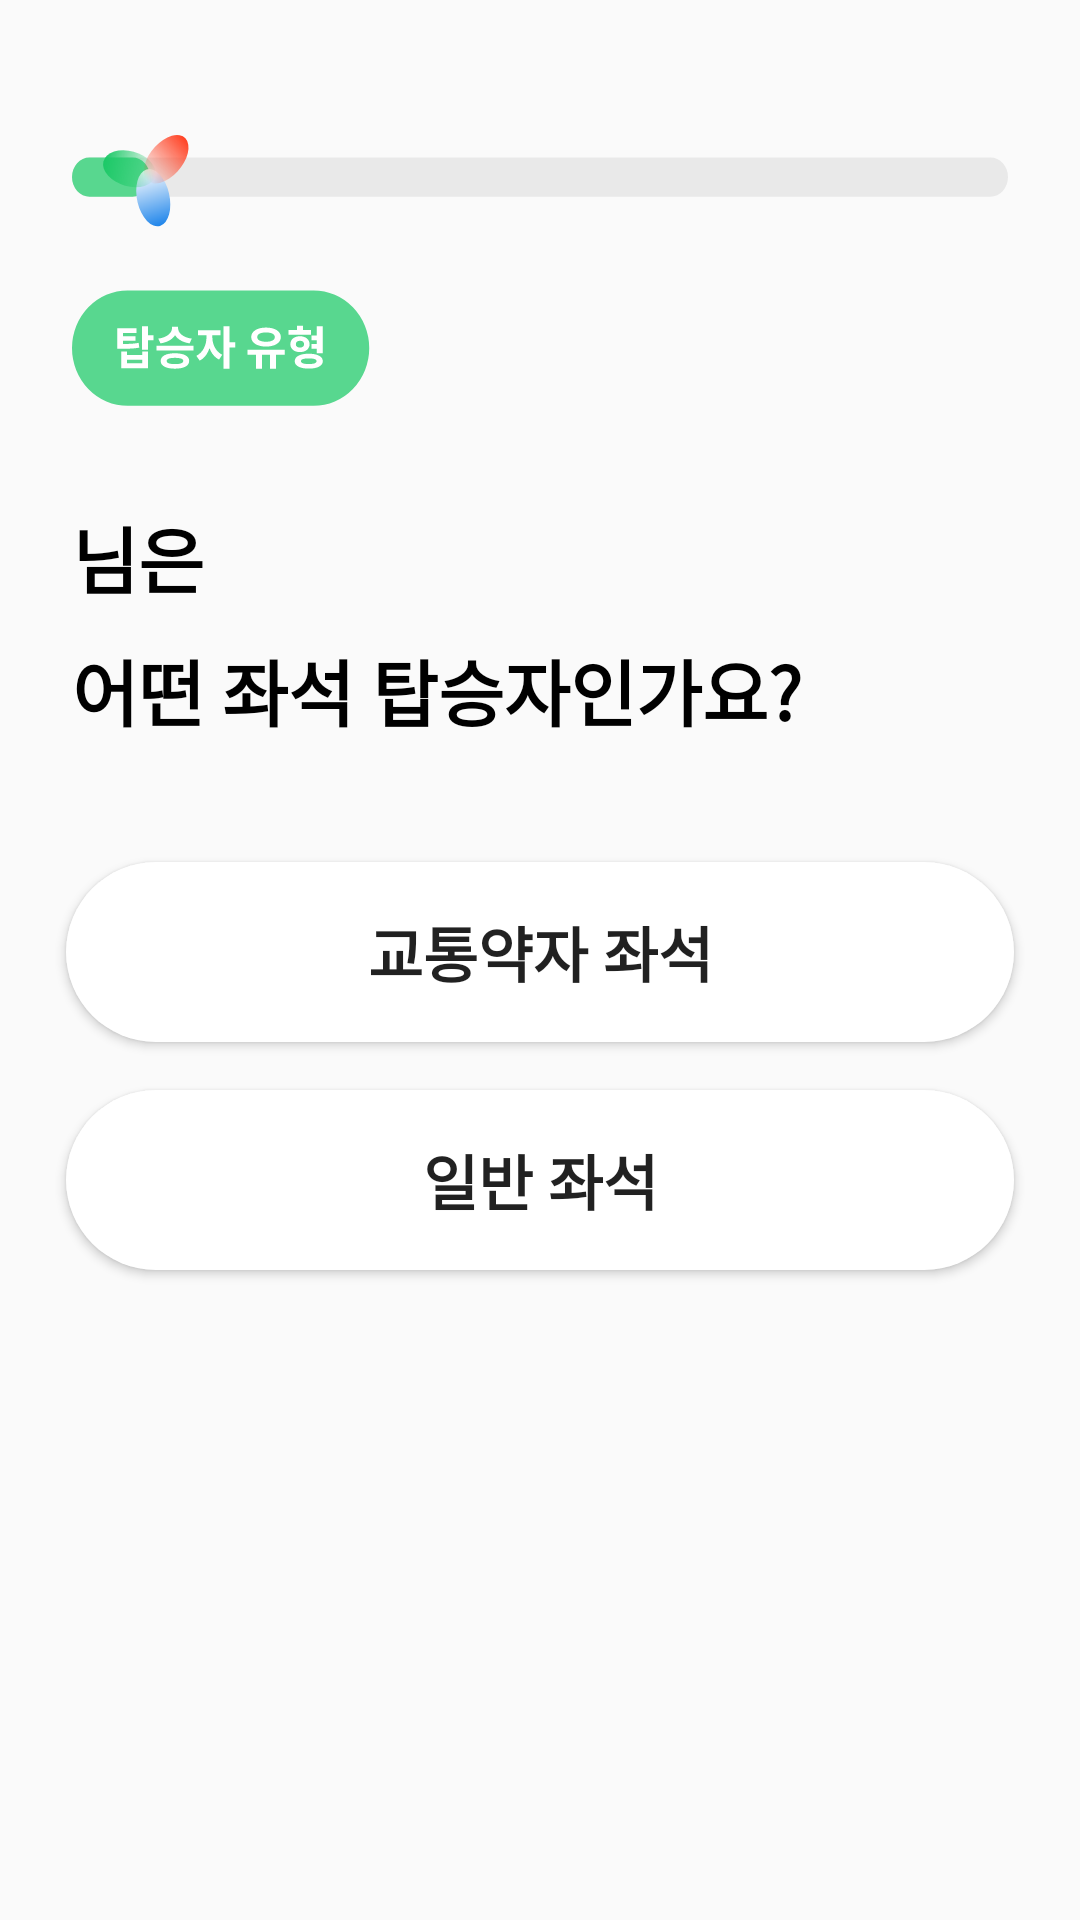

Reconstruct the res/layout file that produces this screen, plus the resources it refers to.
<!-- AndroidManifest.xml: application theme NoActionBar -->
<!-- res/layout/activity_set_user_occupants.xml -->
<?xml version="1.0" encoding="utf-8"?>
 <androidx.constraintlayout.widget.ConstraintLayout xmlns:android="http://schemas.android.com/apk/res/android"
    xmlns:app="http://schemas.android.com/apk/res-auto"
    xmlns:tools="http://schemas.android.com/tools"
    android:layout_width="match_parent"
    android:layout_height="match_parent"
    tools:context=".SetUserOccupants">

    <androidx.appcompat.widget.AppCompatImageView
        android:id="@+id/setRate"
        android:layout_width="wrap_content"
        android:layout_height="wrap_content"
        android:layout_marginTop="40dp"
        app:layout_constraintEnd_toEndOf="parent"
        app:layout_constraintStart_toStartOf="parent"
        app:layout_constraintTop_toTopOf="parent"
        app:srcCompat="@drawable/occupants_rate" />

    <androidx.appcompat.widget.AppCompatImageView
        android:id="@+id/occupantsName"
        android:layout_width="0dp"
        android:layout_height="wrap_content"
        android:layout_marginTop="16dp"
        app:layout_constraintStart_toStartOf="@id/setRate"
        app:layout_constraintTop_toBottomOf="@id/setRate"
        app:srcCompat="@drawable/occupants_name" />

    <TextView
        android:id="@+id/nameValue"
        android:layout_width="wrap_content"
        android:layout_height="wrap_content"
        android:layout_marginTop="32dp"
        android:textColor="@color/black"
        android:textSize="24sp"
        android:textStyle="bold"
        app:layout_constraintStart_toStartOf="@+id/occupantsName"
        app:layout_constraintTop_toBottomOf="@id/occupantsName"
        tools:text="손명지" />

    <TextView
        android:layout_width="wrap_content"
        android:layout_height="wrap_content"
        android:textColor="@color/black"
        android:textSize="24sp"
        android:textStyle="bold"
        app:layout_constraintStart_toEndOf="@+id/nameValue"
        app:layout_constraintTop_toTopOf="@id/nameValue"
        android:text="@string/occupant_intro1"/>

    <TextView
        android:id="@+id/occupantsIntro"
        android:layout_width="wrap_content"
        android:layout_height="wrap_content"
        android:layout_marginTop="12dp"
        android:textColor="@color/black"
        android:textSize="24sp"
        android:textStyle="bold"
        app:layout_constraintStart_toStartOf="@+id/nameValue"
        app:layout_constraintTop_toBottomOf="@id/nameValue"
        android:text="@string/occupant_intro2" />

    <Button
        android:id="@+id/btnNormal"
        android:layout_width="316dp"
        android:layout_height="60dp"
        android:layout_marginTop="40dp"
        android:background="@drawable/radius"
        android:elevation="80dp"
        android:text="@string/occupantBtn"
        android:textColor="@color/bustame_green"
        android:textSize="20sp"
        android:textStyle="bold"
        app:layout_constraintEnd_toEndOf="parent"
        app:layout_constraintStart_toStartOf="parent"
        app:layout_constraintTop_toBottomOf="@+id/occupantsIntro" />

    <Button
        android:id="@+id/btnOccupant"
        android:layout_width="0dp"
        android:layout_height="60dp"
        android:layout_marginTop="16dp"
        android:background="@drawable/radius"
        android:elevation="80dp"
        android:text="@string/occupantBtnNormal"
        android:textColor="@color/bustame_green"
        android:textSize="20sp"
        android:textStyle="bold"
        app:layout_constraintEnd_toEndOf="@+id/btnNormal"
        app:layout_constraintStart_toStartOf="@+id/btnNormal"
        app:layout_constraintTop_toBottomOf="@+id/btnNormal" />



</androidx.constraintlayout.widget.ConstraintLayout>
<!-- resources referenced by this layout -->
<resources>
  <color name="black">#FF000000</color>
  <!-- drawable occupants_name: vector/xml drawable (drawable, 3420 chars, omitted) -->
  <!-- drawable occupants_rate: vector/xml drawable (drawable, 2154 chars, omitted) -->
  <!-- drawable radius (drawable) -->
  <?xml version="1.0" encoding="utf-8"?>
  <shape xmlns:android="http://schemas.android.com/apk/res/android"
      android:shape="rectangle" android:padding = "10dp">
      <solid android:color="#ffffff"></solid>
      <corners
          android:bottomLeftRadius="40dp"
          android:bottomRightRadius="40dp"
          android:topLeftRadius="40dp"
          android:topRightRadius="40dp"></corners>
  </shape>
  <string name="occupantBtn">교통약자 좌석</string>
  <string name="occupantBtnNormal">일반 좌석</string>
  <string name="occupant_intro1">님은</string>
  <string name="occupant_intro2">어떤 좌석 탑승자인가요?</string>
  <style name="NoActionBar" parent="Theme.AppCompat.Light.DarkActionBar">
          <item name="windowNoTitle">true</item>
          <item name="windowActionBar">false</item>
      </style>
</resources>
